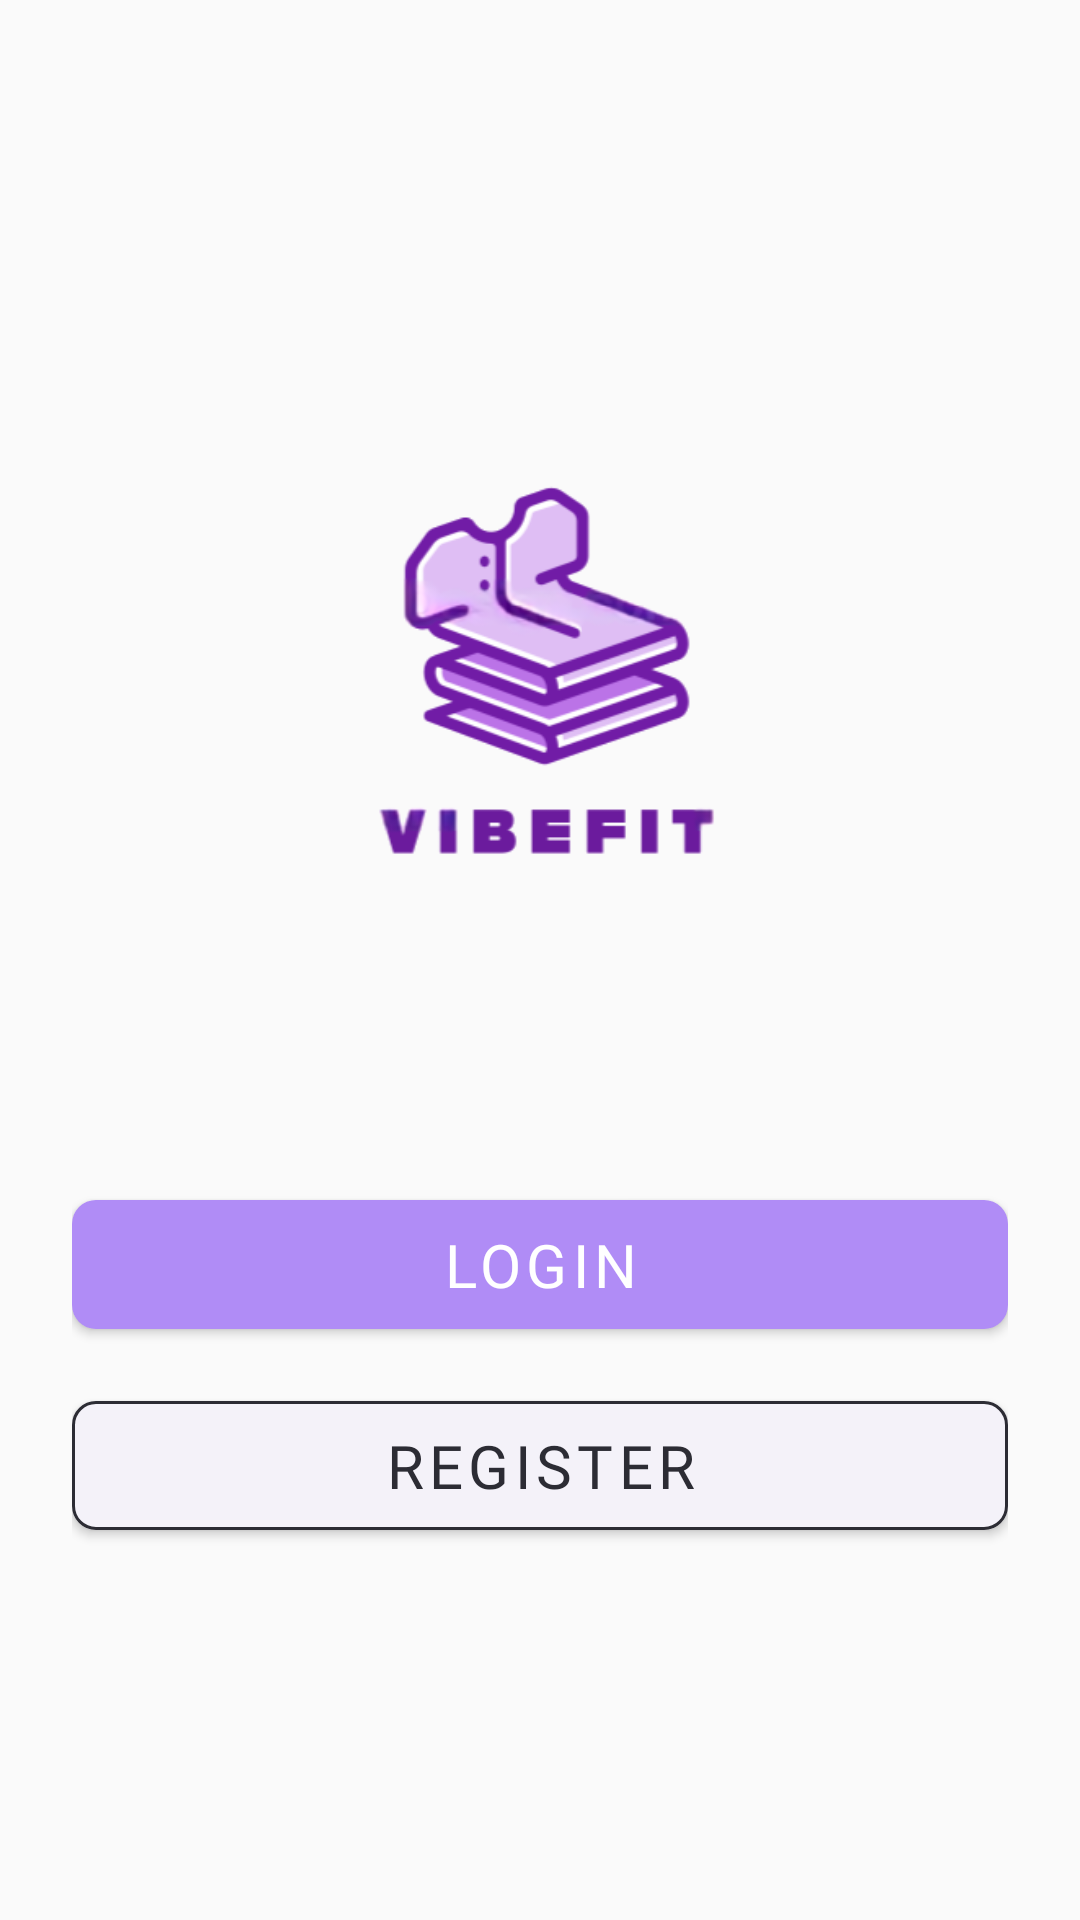

Layout XML and referenced resources for this Android screen:
<!-- AndroidManifest.xml: application theme Theme.VibeFitApp -->
<!-- res/layout/activity_entry.xml -->
<?xml version="1.0" encoding="utf-8"?>
<ScrollView xmlns:android="http://schemas.android.com/apk/res/android"
    xmlns:tools="http://schemas.android.com/tools"
    xmlns:app="http://schemas.android.com/apk/res-auto"
    android:layout_width="match_parent"
    android:layout_height="match_parent"
    android:background="@color/white">

    <LinearLayout
        android:layout_width="match_parent"
        android:layout_height="wrap_content"
        android:orientation="vertical">

        <LinearLayout
            android:layout_width="match_parent"
            android:layout_height="wrap_content"
            android:paddingStart="12dp"
            android:paddingTop="32dp"
            android:paddingEnd="12dp">

            <ImageButton
                android:id="@+id/backButton"
                android:layout_width="48dp"
                android:layout_height="48dp"
                android:background="@null"
                android:contentDescription="@string/back_button"
                android:padding="8dp"
                android:src="@drawable/ic_close_cancel" />
        </LinearLayout>

        <LinearLayout
            android:layout_width="match_parent"
            android:layout_height="wrap_content"
            android:orientation="vertical"
            android:gravity="center"
            android:padding="24dp">

            <ImageView
                android:id="@+id/logoImage"
                android:layout_width="242dp"
                android:layout_height="242dp"
                android:layout_gravity="center"
                android:src="@drawable/logo_vibefit"
                android:contentDescription="@string/avatar_description" />

            <com.google.android.material.button.MaterialButton
                android:id="@+id/loginButton"
                android:layout_width="match_parent"
                android:layout_height="55dp"
                android:layout_marginTop="48dp"
                android:text="@string/login"
                android:textAllCaps="true"
                android:textSize="20sp"
                android:maxWidth="320dp"
                style="@style/ButtonStyle"/>

            <com.google.android.material.button.MaterialButton
                android:id="@+id/registerButton"
                android:layout_width="match_parent"
                android:layout_height="55dp"
                android:layout_marginTop="12dp"
                android:text="@string/register"
                android:textAllCaps="true"
                android:textSize="20sp"
                android:backgroundTint="@color/white"
                app:strokeColor="@color/black_text"
                app:strokeWidth="1dp"
                android:textColor="@color/black_text"
                android:fontFamily="@font/roboto_mono_regular"
                android:maxWidth="320dp"
                style="@style/ButtonStyle"/>
        </LinearLayout>
    </LinearLayout>
</ScrollView>
<!-- resources referenced by this layout -->
<resources>
  <color name="black_text">#2c2c34</color>
  <color name="white">#fafafa</color>
  <!-- drawable logo_vibefit: png bitmap (drawable, 27341 bytes) -->
  <string name="avatar_description">User avatar</string>
  <string name="back_button">Back</string>
  <string name="login">Login</string>
  <string name="register">Register</string>
  <style name="ButtonStyle" parent="Widget.MaterialComponents.Button">
          <item name="backgroundTint">@color/purple_main</item>
          <item name="android:textColor">@android:color/white</item>
          <item name="cornerRadius">8dp</item>
          <item name="android:fontFamily">@font/roboto_mono_regular</item>
          <item name="android:textSize">18sp</item>
      </style>
  <style name="Theme.VibeFitApp" parent="Base.Theme.VibeFitApp" />
  <color name="purple_main">#B08CF6</color>
  <style name="Base.Theme.VibeFitApp" parent="Theme.Material3.DayNight.NoActionBar">
          
          <item name="android:colorBackground">@color/white</item>
          <item name="colorSurface">@color/white</item>
          <item name="colorOnSurface">@color/black_text</item>
  
          
          <item name="android:textColorPrimary">@color/black_text</item>
          <item name="colorOnBackground">@color/black_text</item>
  
          <item name="editTextStyle">@style/EditTextStyle</item>
  
          
          <item name="colorPrimary">@color/purple_main</item>
          <item name="colorPrimaryContainer">@color/purple_bg</item>
          <item name="colorOnPrimary">@color/white</item>
  
          
          <item name="android:editTextBackground">@color/input_bg</item>
  
          
          <item name="android:colorControlNormal">@color/icon_black</item>
  
          
          <item name="android:statusBarColor">@color/purple_main</item>
          <item name="android:navigationBarColor">@color/white</item>
  
          <item name="buttonStyle">@style/ButtonStyle</item>
          <item name="textAppearanceBody1">@style/FontRobotoRegular</item>
      </style>
  <style name="EditTextStyle" parent="Widget.MaterialComponents.TextInputEditText.FilledBox">
          <item name="android:background">@drawable/edittext_bg</item>
          <item name="android:textColor">@color/black_text</item>
          <item name="android:padding">12dp</item>
          <item name="android:textSize">16sp</item>
          <item name="android:textColorHint">#FF888888</item>
          <item name="android:fontFamily">@font/roboto_mono_regular</item>
      </style>
  <color name="purple_bg">#E4D7FF</color>
  <color name="input_bg">#FBF7F7</color>
  <color name="icon_black">#99000000</color>
  <style name="FontRobotoRegular">
          <item name="android:fontFamily">@font/roboto_regular</item>
          <item name="android:textSize">16sp</item>
          <item name="android:textColor">@color/black_text</item>
      </style>
  <!-- drawable edittext_bg (drawable) -->
  <?xml version="1.0" encoding="utf-8"?>
  <shape xmlns:android="http://schemas.android.com/apk/res/android">
      <solid android:color="@color/input_bg"/>
      <stroke android:width="1dp" android:color="#B3B3B3"/>
      <corners android:radius="8dp"/>
  </shape>
</resources>
